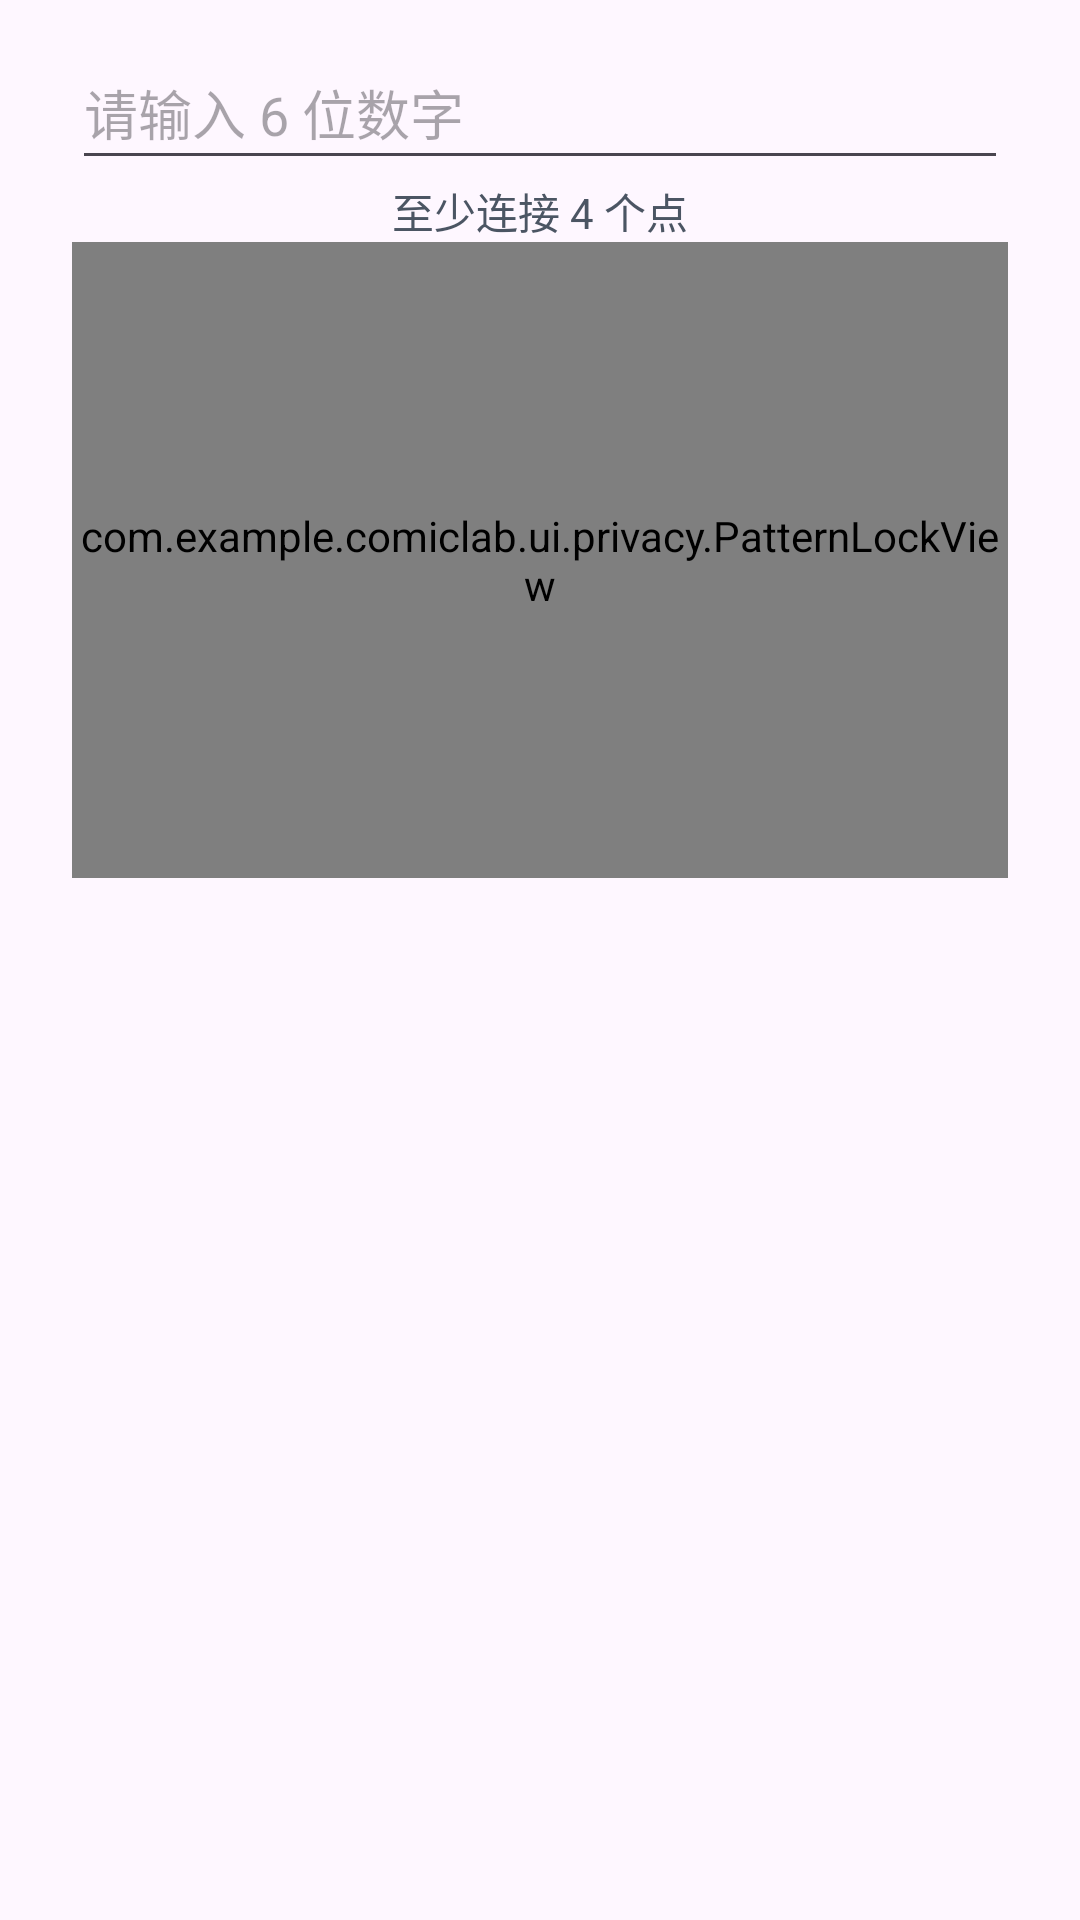

Here is an Android app screen rendered from its layout file. Give the layout XML and the strings, colors and styles it references.
<!-- AndroidManifest.xml: application theme Theme.ComicLab -->
<!-- res/layout/dialog_privacy_credential.xml -->
<?xml version="1.0" encoding="utf-8"?>
<LinearLayout xmlns:android="http://schemas.android.com/apk/res/android"
    android:layout_width="match_parent"
    android:layout_height="wrap_content"
    android:orientation="vertical"
    android:paddingStart="24dp"
    android:paddingTop="12dp"
    android:paddingEnd="24dp">
    <EditText
        android:id="@+id/inputPrivacyPin"
        android:layout_width="match_parent"
        android:layout_height="48dp"
        android:hint="@string/privacy_pin_length"
        android:imeOptions="actionDone|flagNoPersonalizedLearning"
        android:importantForAutofill="no"
        android:inputType="numberPassword"
        android:maxLength="6"
        android:saveEnabled="false"
        android:singleLine="true" />
    <TextView
        android:id="@+id/tvPrivacyPatternInstruction"
        android:layout_width="match_parent"
        android:layout_height="wrap_content"
        android:gravity="center"
        android:text="@string/privacy_pattern_instruction"
        android:textColor="@color/comiclab_text_secondary" />
    <com.example.comiclab.ui.privacy.PatternLockView
        android:id="@+id/privacyPattern"
        android:layout_width="match_parent"
        android:layout_height="212dp" />
    <TextView
        android:id="@+id/tvPrivacyCredentialMessage"
        android:layout_width="match_parent"
        android:layout_height="wrap_content"
        android:accessibilityLiveRegion="polite"
        android:paddingTop="4dp"
        android:textColor="@color/comiclab_text_secondary"
        android:textSize="@dimen/text_caption"
        android:visibility="gone" />
</LinearLayout>
<!-- resources referenced by this layout -->
<resources>
  <color name="comiclab_text_secondary">#4B5563</color>
  <dimen name="text_caption">12sp</dimen>
  <string name="privacy_pattern_instruction">至少连接 4 个点</string>
  <string name="privacy_pin_length">请输入 6 位数字</string>
  <style name="Theme.ComicLab" parent="Base.Theme.ComicLab" />
  <style name="Base.Theme.ComicLab" parent="Theme.Material3.DayNight.NoActionBar">
          <item name="colorPrimary">@color/comiclab_accent</item>
          <item name="colorOnPrimary">@color/comiclab_text_on_accent</item>
          <item name="colorSecondary">@color/comiclab_accent</item>
          <item name="colorOnSecondary">@color/comiclab_text_on_accent</item>
          <item name="colorAccent">@color/comiclab_accent</item>
          <item name="colorControlActivated">@color/comiclab_accent</item>
          <item name="android:colorAccent">@color/comiclab_accent</item>
          <item name="android:colorControlActivated">@color/comiclab_accent</item>
          <item name="android:fontFamily">sans-serif</item>
          <item name="android:windowFullscreen">false</item>
          <item name="android:statusBarColor">@color/comiclab_file_picker_background</item>
          <item name="android:navigationBarColor">@color/comiclab_file_picker_background</item>
          <item name="android:windowLightStatusBar">true</item>
          <item name="android:windowLightNavigationBar">true</item>
          <item name="materialButtonStyle">@style/Widget.ComicLab.Button</item>
          <item name="android:editTextStyle">@style/Widget.ComicLab.EditText</item>
      </style>
  <color name="comiclab_accent">#2563EB</color>
  <color name="comiclab_text_on_accent">#FFFFFF</color>
  <color name="comiclab_file_picker_background">#F8FAFC</color>
  <style name="Widget.ComicLab.Button" parent="Widget.Material3.Button">
          <item name="backgroundTint">@color/comiclab_button_tint</item>
          <item name="android:textColor">@color/comiclab_text_on_accent</item>
          <item name="cornerRadius">8dp</item>
      </style>
  <style name="Widget.ComicLab.EditText" parent="@android:style/Widget.Material.EditText">
          <item name="android:backgroundTint">@color/comiclab_edit_text_tint</item>
          <item name="android:textColor">@color/comiclab_text_primary</item>
          <item name="android:textColorHint">@color/comiclab_text_tertiary</item>
          <item name="android:minHeight">48dp</item>
          <item name="android:textSize">@dimen/text_body</item>
      </style>
  <color name="comiclab_text_primary">#111827</color>
  <color name="comiclab_text_tertiary">#6B7280</color>
  <dimen name="text_body">15sp</dimen>
</resources>
